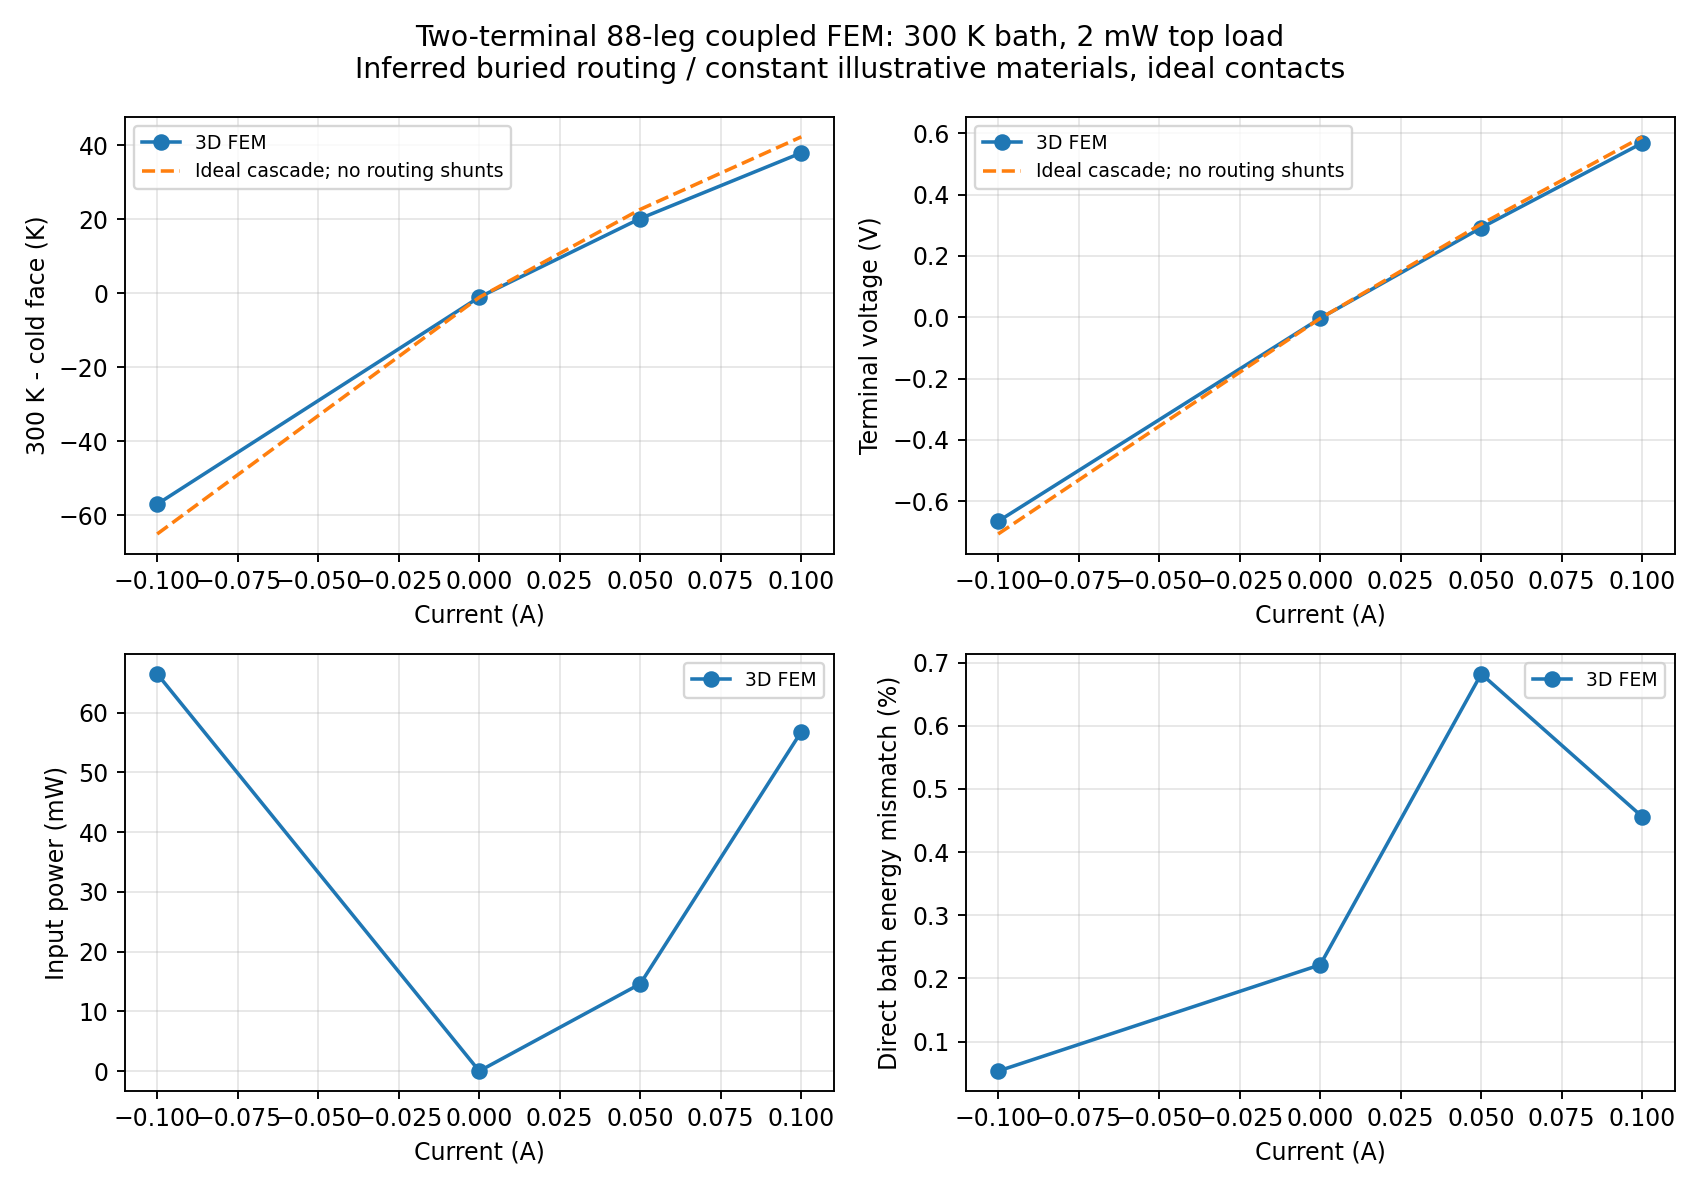

The data file committed next to this chart (first rows):
current_a, load_w, cold_mean_k, cold_min_k, cold_max_k, delta_t_k, voltage_v, electrical_input_w, hot_out_reaction_w, hot_out_gradient_w, bath_gradient_energy_relative_residual, max_leg_current_relative_error, max_bridge_current_relative_error, max_interstage_link_current_relative_err…, nodes, tetrahedra, dofs
-0.1, 0.002, 357, 357, 357, -56.99, -0.665, 0.0665, 0.0685, 0.06854, 0.0005339, 0.0001019, 0.0005199, 7.943338153904023e-08, 91538, 384121, 183076
0.0, 0.002, 301.1, 301.1, 301.1, -1.059, -0.003091, -0.0, 0.002, 0.002004, 0.002216, , , , 91538, 384121, 183076
0.05, 0.002, 279.8, 279.8, 279.8, 20.2, 0.2922, 0.01461, 0.01661, 0.01671, 0.006822, 9.256637012719504e-05, 0.0005205, 8.076922200506154e-08, 91538, 384121, 183076
0.1, 0.002, 262.1, 262, 262.1, 37.94, 0.5683, 0.05683, 0.05883, 0.05909, 0.004561, 9.145869296373066e-05, 0.0005207, 7.950517910693122e-08, 91538, 384121, 183076
